Run: headless pygame with SDL's dummy video driver; simulated clock (each Clock.tick advances the game by its frame time, no real sleeping); random seed 0; keys injected as events and as key.get_pressed() state; no mouse input.
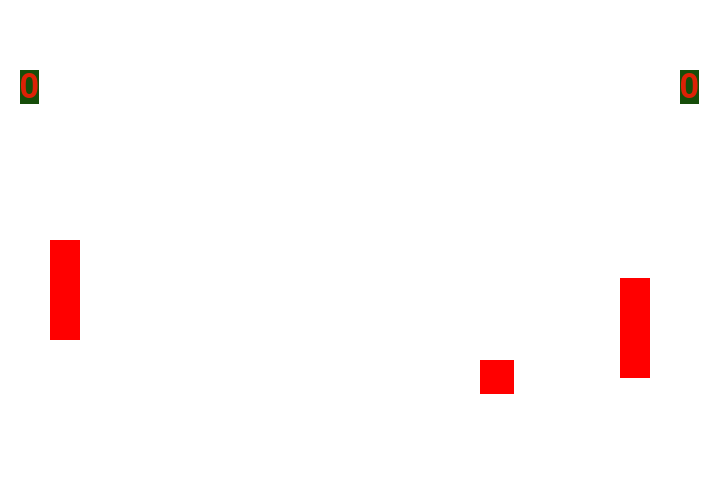
Frame 1 of 4 · flips 1–60 · no input
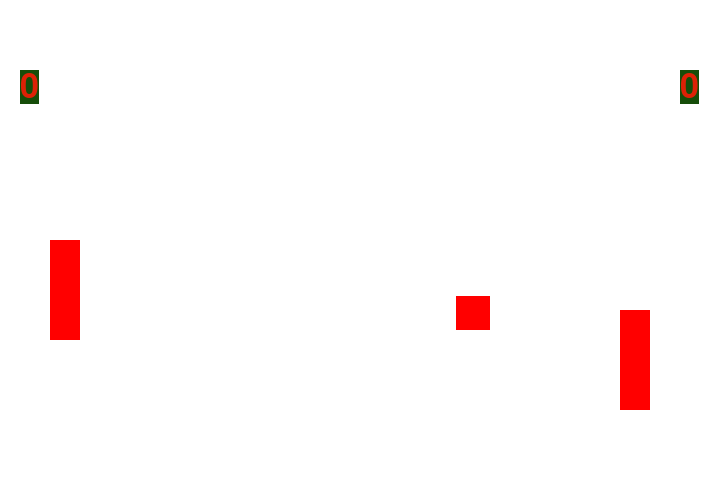
Frame 2 of 4 · flips 61–180 · tapped SPACE, RETURN · held RIGHT (→), D
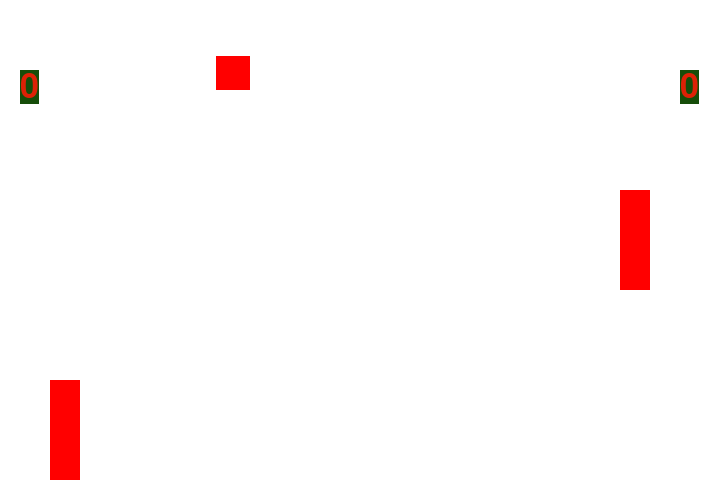
Frame 3 of 4 · flips 181–300 · held DOWN (↓), S
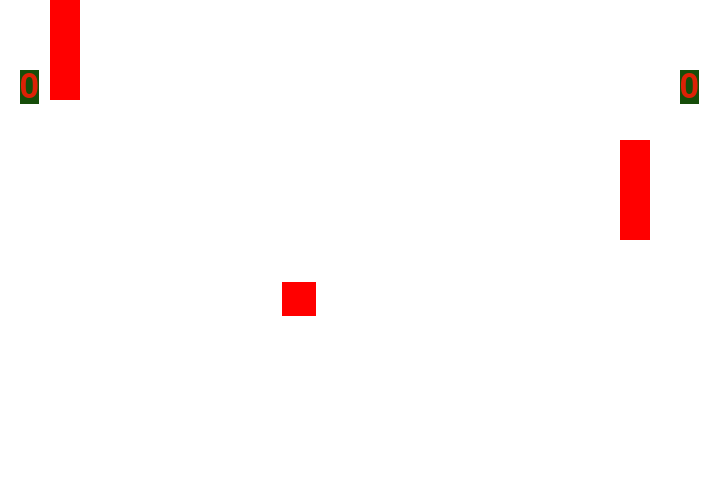
Frame 4 of 4 · flips 301–420 · held LEFT (←), A, UP (↑), W

The pygame program that drew these frames:

from pygame import *
from random import *

win = display.set_mode((720,480))

clock = time.Clock()

init()
img_genemi = font.Font(None, 50)

class Player():
    def __init__(self,x,y,speed):
        self.hitbox = Rect(x,y,30,100)
        self.speed = speed
        self.score = 0
        
        self.score_img = img_genemi.render(str(self.score), True,(222,33,5), (22,77,9))
        
    def move(self):
        key_list = key.get_pressed()
        if key_list[K_w]:
            self.hitbox.y -= self.speed
        if key_list[K_s]:
            self.hitbox.y += self.speed
        if self.hitbox.bottom > 480:
            self.hitbox.bottom = 480
        if self.hitbox.top < 0:
            self.hitbox.top = 0
        if self.hitbox.colliderect(ball.hitbox):
            ball.speed_x = ball.speed
            ball.random_x = randint(1,3)
            ball.random_y = randint(1,3)

    def autopilot(self):
        if ball.hitbox.centery < self.hitbox.centery:
            self.hitbox.y -= self.speed
        else:
            self.hitbox.y += self.speed
                
        if self.hitbox.colliderect(ball.hitbox):
            ball.speed_x = -ball.speed


class Ball():
    def __init__(self,x,y,speed):
        self.hitbox = Rect(x,y,34,34)
        self.speed = speed
        self.speed_x = speed
        self.speed_y = speed
        self.random_x = 1
        self.random_y = 1
    def move(self):
        self.hitbox.x += self.speed_x * self.random_x
        self.hitbox.y += self.speed_y * self.random_y
        if self.hitbox.top < 0:
            self.speed_y = self.speed
        if self.hitbox.bottom > 480:
            self.speed_y = -self.speed
        if self.hitbox.left < 0:
            self.speed_x = self.speed
            self.hitbox.center = (360, 240)
            player1.score += 1
            player1.score_img = img_genemi.render(str(player1.score), True,(222,33,5), (22,77,9))
            time.wait(1000)
            self.random_x = 1
            self.random_y = 1
        if self.hitbox.right > 720:
            self.speed_x = -self.speed
            self.hitbox.center = (360, 240)
            
            player2.score += 1
            player2.score_img = img_genemi.render(str(player2s.score), True,(22,222,5), (44,22,91))
            time.wait(1000)


player1 = Player(50,240,5)
player2 = Player(620,240,1)
ball = Ball(360,240,2)

while True:
    win.fill((255,255,255))
    event_list = event.get()
    for e in event_list:
        if e.type == QUIT:
            exit()
    player1.move()
    draw.rect(win,(255,0,0),player1.hitbox)
    player2.autopilot()
    draw.rect(win,(255,0,0),player2.hitbox)
    ball.move()
    draw.rect(win,(255,0,0),ball.hitbox)
    win.blit(player1.score_img,(20,70))
    win.blit(player2.score_img,(680,70))
    display.update()
    clock.tick(200)
